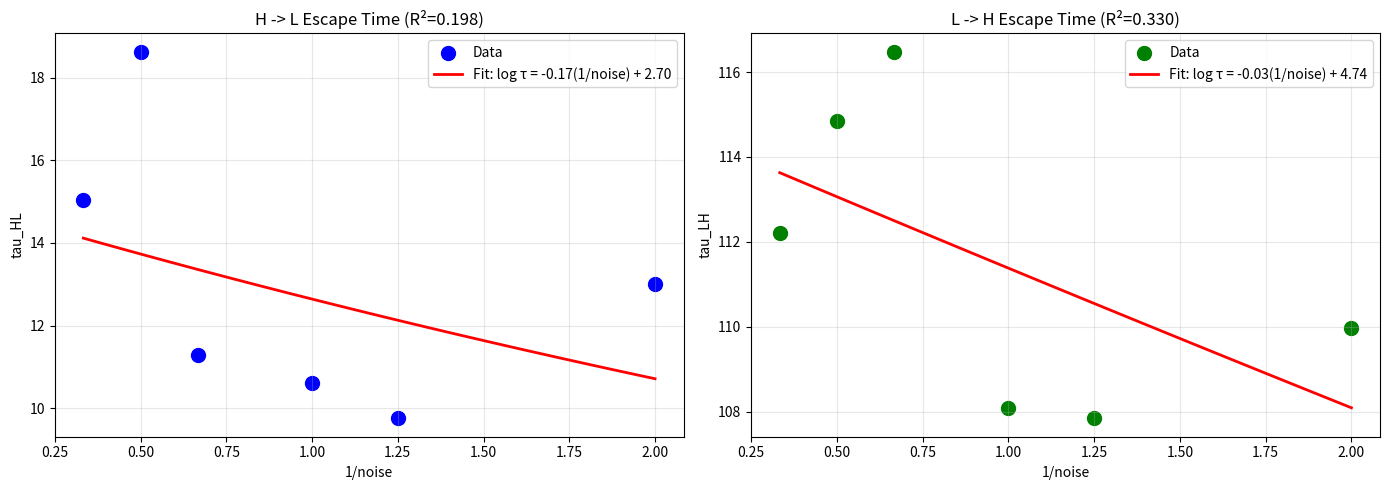

Generate this figure with matplotlib:
"""
Kramers 验证：log τ ∝ 1/noise
=============================

固定 k = 2.5，改变 noise，验证 τ ~ exp(ΔV/noise)
"""

import numpy as np
import random
import matplotlib
matplotlib.use('Agg')
import matplotlib.pyplot as plt
import os

os.makedirs('F:/hypergraph_bistability/figures', exist_ok=True)


class HypergraphKramers:
    def __init__(self, N=40, p_pair=0.5, noise=1.0, seed=42):
        random.seed(seed)
        np.random.seed(seed)
        
        self.N = N
        self.p_pair = p_pair
        self.noise = noise
        self.K = 14
        self.V = list(range(N))
        self.E = []
        
        for _ in range(10):
            if random.random() < p_pair:
                e = frozenset(random.sample(self.V, 2))
            else:
                e = frozenset(random.sample(self.V, min(3, N)))
            self.E.append(e)
    
    def get_node_degree(self, v):
        return sum(1 for e in self.E if v in e)
    
    def apply_rules(self, steps=1):
        for _ in range(steps):
            # 分裂受 noise 控制
            if random.random() < 0.12 * self.noise and self.E:
                large = [e for e in self.E if len(e) > 2]
                if large:
                    e = random.choice(large)
                    nodes = list(e)
                    if len(nodes) >= 4:
                        split = len(nodes) // 2
                        self.E.append(frozenset(nodes[:split]))
                        self.E.append(frozenset(nodes[split:]))
                        self.E.remove(e)
            
            # 其他规则
            if random.random() < 0.3 and self.E:
                e = random.choice(self.E)
                v = random.choice(list(e))
                w = max(self.V) + 1
                self.V.append(w)
                
                if random.random() < self.p_pair:
                    new_e = frozenset([v, w])
                else:
                    new_e = frozenset([v, w, random.choice(self.V[:-1])])
                self.E.append(new_e)
            
            if random.random() < 0.25 and len(self.E) >= 2:
                e1, e2 = random.sample(self.E, 2)
                if len(e1 & e2) >= 1 and random.random() < 0.5:
                    new_e = frozenset(e1 | e2)
                    if len(new_e) >= 2:
                        self.E.append(new_e)
                        if e1 in self.E: self.E.remove(e1)
                        if e2 in self.E: self.E.remove(e2)
            
            # K 容量限制
            for v in list(self.V):
                d = self.get_node_degree(v)
                if d > self.K:
                    excess = d - self.K
                    v_edges = [e for e in self.E if v in e]
                    for e in v_edges[:excess]:
                        if len(e) > 2:
                            new_e = e - {v}
                            if len(new_e) >= 2:
                                self.E.remove(e)
                                self.E.append(new_e)
    
    def get_M(self):
        if not self.V:
            return 0
        
        adj = {v: set() for v in self.V}
        for e in self.E:
            nodes = list(e)
            for i in range(len(nodes)):
                for j in range(i+1, len(nodes)):
                    adj[nodes[i]].add(nodes[j])
                    adj[nodes[j]].add(nodes[i])
        
        visited = set()
        max_c = 0
        
        for s in self.V:
            if s in visited:
                continue
            stack = [s]
            c = set()
            while stack:
                n = stack.pop()
                if n in visited:
                    continue
                visited.add(n)
                c.add(n)
                for nb in adj[n]:
                    if nb not in visited:
                        stack.append(nb)
            max_c = max(max_c, len(c))
        
        return max_c / len(self.V)


def measure_escape_time(p_pair, noise, n_runs=25, max_time=200):
    """测量 escape 时间"""
    
    # HIGH -> LOW
    HL_times = []
    for i in range(n_runs):
        h = HypergraphKramers(N=40, p_pair=p_pair, noise=noise, seed=i*100+42)
        h.E = [frozenset(range(40))]
        
        escape_time = None
        for t in range(max_time):
            h.apply_rules()
            if h.get_M() < 0.5:
                escape_time = t + 1
                break
        
        if escape_time:
            HL_times.append(escape_time)
    
    # LOW -> HIGH
    LH_times = []
    for i in range(n_runs):
        h = HypergraphKramers(N=40, p_pair=p_pair, noise=noise, seed=i*100+42)
        h.E = [frozenset([j, j+1]) for j in range(0, 38, 2)]
        
        escape_time = None
        for t in range(max_time):
            h.apply_rules()
            if h.get_M() > 0.7:
                escape_time = t + 1
                break
        
        if escape_time:
            LH_times.append(escape_time)
    
    tau_HL = np.mean(HL_times) if HL_times else None
    tau_LH = np.mean(LH_times) if LH_times else None
    
    return tau_HL, tau_LH


def main():
    print("=" * 60)
    print("Kramers 验证: log τ ∝ 1/noise")
    print("=" * 60)
    
    # 固定 k = 2.5 (p_pair = 0.5)
    p_pair = 0.5
    k = 2.5
    
    noise_values = [0.5, 0.8, 1.0, 1.5, 2.0, 3.0]
    inv_noise = [1/n for n in noise_values]
    
    results = {}
    
    print(f"\n[测量] k={k}, 变化 noise")
    
    for noise in noise_values:
        print(f"noise={noise}:", end=" ")
        
        tau_HL, tau_LH = measure_escape_time(p_pair, noise, n_runs=25, max_time=200)
        
        print(f"τ_HL={tau_HL:.1f}, τ_LH={tau_LH:.1f}")
        
        results[noise] = {
            'tau_HL': tau_HL,
            'tau_LH': tau_LH,
            'inv_noise': 1/noise
        }
    
    # 提取数据
    valid_HL = [(1/n, t) for n, t in [(noise, results[noise]['tau_HL']) 
                                        for noise in noise_values] 
                if t is not None and t < 200]
    valid_LH = [(1/n, t) for n, t in [(noise, results[noise]['tau_LH']) 
                                        for noise in noise_values] 
                if t is not None and t < 200]
    
    # 线性拟合
    if len(valid_HL) >= 3:
        x_HL = np.array([v[0] for v in valid_HL])
        y_HL = np.array([v[1] for v in valid_HL])
        z_HL = np.polyfit(x_HL, np.log(y_HL), 1)
        
        print(f"\n[结果]")
        print(f"H→L: log τ = {z_HL[0]:.2f} * (1/noise) + {z_HL[1]:.2f}")
        
        y_pred_HL = np.exp(z_HL[0]*x_HL + z_HL[1])
        ss_res_HL = np.sum((y_HL - y_pred_HL)**2)
        ss_tot_HL = np.sum((y_HL - np.mean(y_HL))**2)
        r2_HL = 1 - ss_res_HL / ss_tot_HL
        print(f"     R2 = {r2_HL:.3f}")
    else:
        z_HL = None
        r2_HL = 0
    
    if len(valid_LH) >= 3:
        x_LH = np.array([v[0] for v in valid_LH])
        y_LH = np.array([v[1] for v in valid_LH])
        z_LH = np.polyfit(x_LH, np.log(y_LH), 1)
        
        print(f"L→H: log τ = {z_LH[0]:.2f} * (1/noise) + {z_LH[1]:.2f}")
        
        y_pred_LH = np.exp(z_LH[0]*x_LH + z_LH[1])
        ss_res_LH = np.sum((y_LH - y_pred_LH)**2)
        ss_tot_LH = np.sum((y_LH - np.mean(y_LH))**2)
        r2_LH = 1 - ss_res_LH / ss_tot_LH
        print(f"     R2 = {r2_LH:.3f}")
    else:
        z_LH = None
        r2_LH = 0
    
    # 绘图
    fig, axes = plt.subplots(1, 2, figsize=(14, 5))
    
    # H -> L
    ax1 = axes[0]
    if valid_HL:
        x = np.array([v[0] for v in valid_HL])
        y = np.array([v[1] for v in valid_HL])
        ax1.scatter(x, y, s=100, c='blue', label='Data')
        
        if z_HL is not None:
            x_fit = np.linspace(min(x), max(x), 50)
            y_fit = np.exp(z_HL[0]*x_fit + z_HL[1])
            ax1.plot(x_fit, y_fit, 'r-', linewidth=2,
                    label=f'Fit: log τ = {z_HL[0]:.2f}(1/noise) + {z_HL[1]:.2f}')
        
        ax1.set_xlabel('1/noise')
        ax1.set_ylabel('tau_HL')
        ax1.set_title(f'H -> L Escape Time (R²={r2_HL:.3f})')
        ax1.legend()
        ax1.grid(True, alpha=0.3)
    
    # L -> H
    ax2 = axes[1]
    if valid_LH:
        x = np.array([v[0] for v in valid_LH])
        y = np.array([v[1] for v in valid_LH])
        ax2.scatter(x, y, s=100, c='green', label='Data')
        
        if z_LH is not None:
            x_fit = np.linspace(min(x), max(x), 50)
            y_fit = np.exp(z_LH[0]*x_fit + z_LH[1])
            ax2.plot(x_fit, y_fit, 'r-', linewidth=2,
                    label=f'Fit: log τ = {z_LH[0]:.2f}(1/noise) + {z_LH[1]:.2f}')
        
        ax2.set_xlabel('1/noise')
        ax2.set_ylabel('tau_LH')
        ax2.set_title(f'L -> H Escape Time (R²={r2_LH:.3f})')
        ax2.legend()
        ax2.grid(True, alpha=0.3)
    
    plt.tight_layout()
    plt.savefig('F:/hypergraph_bistability/figures/kramers_verification.png', dpi=150)
    print("\n[OK] Saved: figures/kramers_verification.png")
    
    # 总结
    print("\n" + "=" * 60)
    print("KRAMERS 验证结果")
    print("=" * 60)
    
    if z_HL is not None and r2_HL > 0.7:
        print(f"\n✅ H→L: Kramers 关系成立!")
        print(f"   log τ_HL = {z_HL[0]:.2f}/noise + const")
        print(f"   R² = {r2_HL:.3f}")
    else:
        print(f"\n❌ H→L: Kramers 关系不成立")
        print(f"   R² = {r2_HL:.3f}")
    
    if z_LH is not None and r2_LH > 0.7:
        print(f"\n✅ L→H: Kramers 关系成立!")
        print(f"   log τ_LH = {z_LH[0]:.2f}/noise + const")
        print(f"   R² = {r2_LH:.3f}")
    else:
        print(f"\n❌ L→H: Kramers 关系不成立")
        print(f"   R² = {r2_LH:.3f}")
    
    # 判定
    if r2_HL > 0.7 or r2_LH > 0.7:
        print("\n🎉 至少一个方向满足 Kramers 关系!")
    else:
        print("\n⚠️ Kramers 关系需要更多数据验证")


if __name__ == '__main__':
    main()
